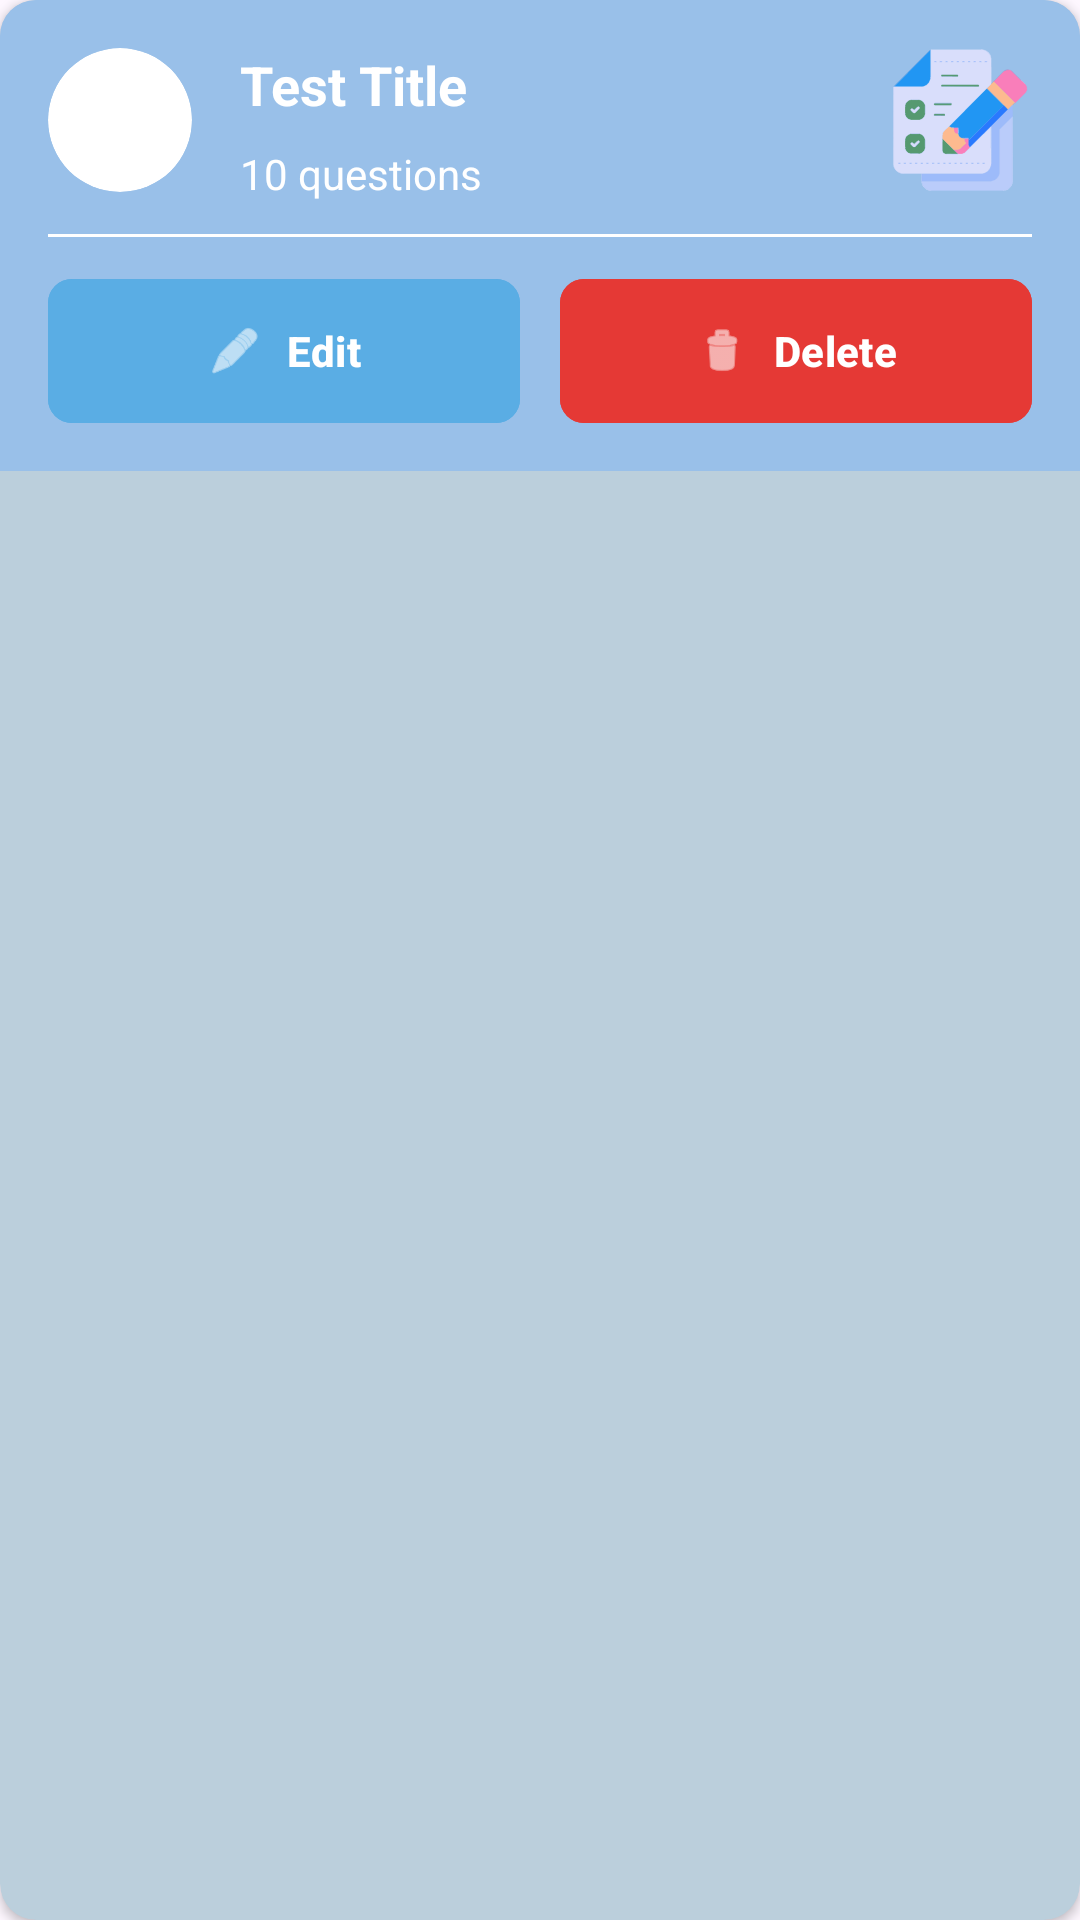

Produce the Android XML layout that renders to this screen, including the resource entries it uses.
<!-- AndroidManifest.xml: application theme Theme.EduCheck -->
<!-- res/layout/test_item_teacher.xml -->
<?xml version="1.0" encoding="utf-8"?>
<androidx.cardview.widget.CardView
    xmlns:android="http://schemas.android.com/apk/res/android"
    xmlns:app="http://schemas.android.com/apk/res-auto"
    xmlns:tools="http://schemas.android.com/tools"
    android:layout_width="match_parent"
    android:layout_height="wrap_content"
    android:layout_margin="8dp"
    app:cardBackgroundColor="@color/blue2"
    app:cardCornerRadius="12dp"
    android:layoutDirection="ltr"

    app:cardElevation="2dp">

    <androidx.constraintlayout.widget.ConstraintLayout
        android:layout_width="match_parent"
        android:layout_height="wrap_content"
        android:padding="16dp"
        android:background="#99C0E9">

        
        <androidx.cardview.widget.CardView
            android:id="@+id/testNumberContainer"
            android:layout_width="48dp"
            android:layout_height="48dp"
            app:cardBackgroundColor="#FFFFFF"
            app:cardCornerRadius="24dp"
            app:cardElevation="0dp"
            app:layout_constraintStart_toStartOf="parent"
            app:layout_constraintTop_toTopOf="parent">

            <TextView
                android:id="@+id/testNumberText"
                android:layout_width="match_parent"
                android:layout_height="match_parent"
                android:gravity="center"
                android:textColor="@color/blue2"
                android:textSize="18sp"
                android:textStyle="bold"
                tools:text="1" />
        </androidx.cardview.widget.CardView>

        
        <LinearLayout
            android:id="@+id/testInfoContainer"
            android:layout_width="0dp"
            android:layout_height="wrap_content"
            android:orientation="vertical"
            android:layout_marginStart="16dp"
            android:layout_marginEnd="16dp"
            app:layout_constraintStart_toEndOf="@+id/testNumberContainer"
            app:layout_constraintEnd_toStartOf="@+id/testLogo"
            app:layout_constraintTop_toTopOf="parent">

            <TextView
                android:id="@+id/testTitle"
                android:layout_width="match_parent"
                android:layout_height="wrap_content"
                android:text="Test Title"
                android:textSize="18sp"
                android:textStyle="bold"
                android:textColor="#FFFFFF" />

            <TextView
                android:id="@+id/testDetails"
                android:layout_width="match_parent"
                android:layout_height="wrap_content"
                android:layout_marginTop="8dp"
                android:text="10 questions"
                android:textSize="14sp"
                android:textColor="#FFFFFF" />
        </LinearLayout>

        
        <ImageView
            android:id="@+id/testLogo"
            android:layout_width="48dp"
            android:layout_height="48dp"
            android:src="@drawable/exam"
            android:contentDescription="Test Logo"
            app:layout_constraintEnd_toEndOf="parent"
            app:layout_constraintTop_toTopOf="parent" />

        
        <View
            android:id="@+id/divider"
            android:layout_width="0dp"
            android:layout_height="1dp"
            android:layout_marginTop="14dp"
            android:background="#FFFFFF"
            app:layout_constraintEnd_toEndOf="parent"
            app:layout_constraintStart_toStartOf="parent"
            app:layout_constraintTop_toBottomOf="@+id/testNumberContainer" />

        
        <com.google.android.material.button.MaterialButton
            android:id="@+id/editButton"
            android:layout_width="0dp"
            android:layout_height="48dp"
            android:layout_marginTop="14dp"
            android:layout_marginEnd="16dp"
            android:text="Edit"
            android:textSize="14sp"
            android:textStyle="bold"
            app:icon="@android:drawable/ic_menu_edit"
            app:iconSize="18dp"
            app:iconGravity="textStart"
            app:iconPadding="8dp"
            app:iconTint="#FFFFFF"
            app:cornerRadius="8dp"
            android:insetTop="0dp"
            android:insetBottom="0dp"
            android:backgroundTint="@color/colorBlue"
            android:textColor="#FFFFFF"
            app:layout_constraintWidth_percent="0.48"
            app:layout_constraintStart_toStartOf="parent"
            app:layout_constraintTop_toBottomOf="@+id/divider" />

        
        <com.google.android.material.button.MaterialButton
            android:id="@+id/deleteButton"
            android:layout_width="0dp"
            android:layout_height="48dp"
            android:layout_marginTop="14dp"
            android:layout_marginStart="16dp"
            android:text="Delete"
            android:textSize="14sp"
            android:textStyle="bold"
            app:icon="@android:drawable/ic_menu_delete"
            app:iconSize="18dp"
            app:iconGravity="textStart"
            app:iconPadding="8dp"
            app:iconTint="#FFFFFF"
            app:cornerRadius="8dp"
            android:insetTop="0dp"
            android:insetBottom="0dp"
            android:backgroundTint="#E53935"
            android:textColor="#FFFFFF"
            app:layout_constraintWidth_percent="0.48"
            app:layout_constraintEnd_toEndOf="parent"
            app:layout_constraintTop_toBottomOf="@+id/divider" />

    </androidx.constraintlayout.widget.ConstraintLayout>
</androidx.cardview.widget.CardView>
<!-- resources referenced by this layout -->
<resources>
  <color name="blue2">#BBCFDC</color>
  <color name="colorBlue">#5AADE4</color>
  <!-- drawable exam: vector/xml drawable (drawable, 41198 chars, omitted) -->
  <style name="Theme.EduCheck" parent="Base.Theme.EduCheck" />
  <style name="Base.Theme.EduCheck" parent="Theme.Material3.DayNight.NoActionBar">
          
          
      </style>
</resources>
